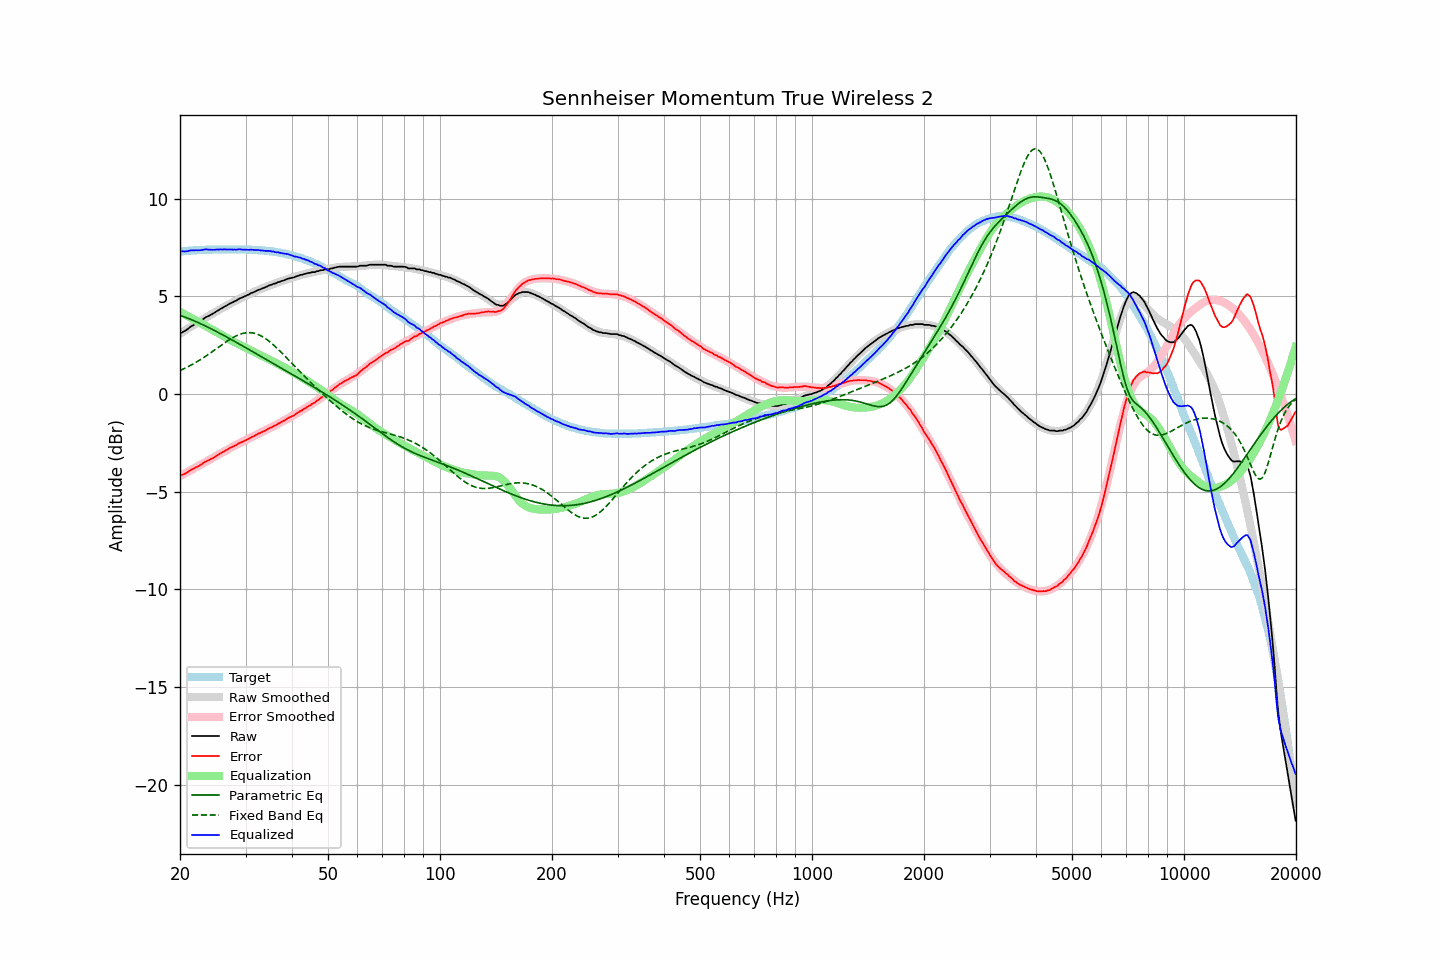

Source data for this figure (header and first rows):
frequency, raw, error, smoothed, error_smoothed, equalization, parametric_eq, fixed_band_eq, equalized_raw, equalized_smoothed, target
20.00, 3.10, -4.18, 3.08, -4.20, 4.20, 4.02, 1.20, 7.31, 7.28, 7.28
20.20, 3.13, -4.16, 3.13, -4.16, 4.16, 3.99, 1.23, 7.29, 7.29, 7.29
20.40, 3.18, -4.12, 3.19, -4.11, 4.11, 3.96, 1.27, 7.30, 7.30, 7.30
20.61, 3.22, -4.09, 3.24, -4.07, 4.07, 3.93, 1.31, 7.29, 7.31, 7.31
20.81, 3.27, -4.04, 3.29, -4.02, 4.02, 3.90, 1.35, 7.30, 7.32, 7.31
21.02, 3.33, -3.99, 3.35, -3.98, 3.98, 3.87, 1.39, 7.31, 7.32, 7.32
21.23, 3.40, -3.93, 3.40, -3.93, 3.93, 3.84, 1.44, 7.34, 7.33, 7.33
21.44, 3.46, -3.88, 3.45, -3.89, 3.89, 3.80, 1.48, 7.35, 7.34, 7.34
21.66, 3.50, -3.84, 3.50, -3.84, 3.84, 3.77, 1.53, 7.35, 7.34, 7.34
21.87, 3.55, -3.80, 3.55, -3.80, 3.80, 3.74, 1.57, 7.35, 7.35, 7.35
22.09, 3.60, -3.75, 3.60, -3.75, 3.75, 3.70, 1.62, 7.36, 7.35, 7.35
22.31, 3.64, -3.72, 3.65, -3.71, 3.71, 3.66, 1.67, 7.35, 7.36, 7.36
22.54, 3.69, -3.67, 3.70, -3.66, 3.66, 3.63, 1.72, 7.35, 7.36, 7.36
22.76, 3.74, -3.63, 3.76, -3.61, 3.61, 3.59, 1.77, 7.36, 7.37, 7.37
22.99, 3.80, -3.57, 3.81, -3.57, 3.57, 3.55, 1.82, 7.37, 7.37, 7.37
23.22, 3.86, -3.51, 3.85, -3.52, 3.52, 3.51, 1.88, 7.39, 7.38, 7.37
23.45, 3.92, -3.46, 3.90, -3.48, 3.48, 3.47, 1.93, 7.40, 7.38, 7.38
23.69, 3.96, -3.42, 3.95, -3.43, 3.43, 3.43, 1.99, 7.40, 7.38, 7.38
23.92, 3.99, -3.39, 4.00, -3.39, 3.39, 3.39, 2.04, 7.38, 7.38, 7.38
24.16, 4.04, -3.34, 4.05, -3.34, 3.34, 3.35, 2.10, 7.38, 7.39, 7.38
24.40, 4.08, -3.31, 4.10, -3.29, 3.29, 3.31, 2.16, 7.38, 7.39, 7.39
24.65, 4.13, -3.26, 4.14, -3.24, 3.24, 3.26, 2.22, 7.38, 7.39, 7.39
24.89, 4.18, -3.21, 4.19, -3.20, 3.20, 3.22, 2.28, 7.38, 7.39, 7.39
25.14, 4.24, -3.15, 4.24, -3.15, 3.15, 3.18, 2.34, 7.39, 7.39, 7.39
25.39, 4.28, -3.11, 4.29, -3.10, 3.10, 3.14, 2.40, 7.39, 7.39, 7.39
25.65, 4.34, -3.05, 4.34, -3.06, 3.06, 3.09, 2.46, 7.40, 7.39, 7.39
25.91, 4.38, -3.01, 4.38, -3.01, 3.01, 3.05, 2.51, 7.39, 7.39, 7.39
26.16, 4.43, -2.96, 4.43, -2.96, 2.96, 3.00, 2.57, 7.40, 7.39, 7.39
26.43, 4.48, -2.91, 4.48, -2.91, 2.91, 2.96, 2.63, 7.40, 7.39, 7.39
26.69, 4.52, -2.87, 4.53, -2.87, 2.87, 2.91, 2.68, 7.39, 7.39, 7.39
26.96, 4.57, -2.82, 4.57, -2.82, 2.82, 2.87, 2.74, 7.39, 7.39, 7.39
27.23, 4.62, -2.77, 4.62, -2.78, 2.78, 2.82, 2.79, 7.40, 7.39, 7.39
27.50, 4.66, -2.73, 4.66, -2.73, 2.73, 2.78, 2.84, 7.39, 7.39, 7.39
27.77, 4.69, -2.70, 4.70, -2.69, 2.69, 2.73, 2.89, 7.38, 7.39, 7.39
28.05, 4.74, -2.65, 4.74, -2.65, 2.65, 2.69, 2.93, 7.39, 7.39, 7.39
28.33, 4.77, -2.62, 4.79, -2.61, 2.61, 2.64, 2.97, 7.38, 7.39, 7.39
28.62, 4.83, -2.56, 4.83, -2.56, 2.56, 2.59, 3.01, 7.40, 7.39, 7.39
28.90, 4.88, -2.51, 4.87, -2.52, 2.52, 2.55, 3.04, 7.41, 7.39, 7.39
29.19, 4.91, -2.48, 4.91, -2.48, 2.48, 2.50, 3.07, 7.40, 7.39, 7.39
29.48, 4.94, -2.45, 4.95, -2.44, 2.44, 2.45, 3.10, 7.39, 7.39, 7.39
29.78, 4.98, -2.41, 4.99, -2.40, 2.40, 2.41, 3.11, 7.38, 7.39, 7.39
30.08, 5.02, -2.37, 5.03, -2.36, 2.36, 2.36, 3.13, 7.38, 7.39, 7.39
30.38, 5.06, -2.32, 5.07, -2.32, 2.32, 2.31, 3.14, 7.38, 7.38, 7.38
30.68, 5.09, -2.29, 5.11, -2.28, 2.28, 2.27, 3.14, 7.37, 7.38, 7.38
30.99, 5.15, -2.23, 5.14, -2.24, 2.24, 2.22, 3.13, 7.39, 7.38, 7.38
31.30, 5.18, -2.19, 5.18, -2.20, 2.20, 2.17, 3.12, 7.38, 7.37, 7.37
31.61, 5.21, -2.16, 5.22, -2.15, 2.15, 2.13, 3.11, 7.37, 7.37, 7.37
31.93, 5.25, -2.11, 5.25, -2.11, 2.11, 2.08, 3.09, 7.37, 7.37, 7.36
32.24, 5.29, -2.07, 5.29, -2.07, 2.07, 2.03, 3.06, 7.37, 7.36, 7.36
32.57, 5.33, -2.02, 5.33, -2.03, 2.03, 1.98, 3.03, 7.36, 7.36, 7.35
32.89, 5.35, -2.00, 5.36, -1.99, 1.99, 1.94, 2.99, 7.34, 7.35, 7.35
33.22, 5.39, -1.95, 5.40, -1.95, 1.95, 1.89, 2.95, 7.34, 7.34, 7.34
33.55, 5.42, -1.92, 5.43, -1.91, 1.91, 1.84, 2.90, 7.33, 7.34, 7.34
33.89, 5.45, -1.88, 5.46, -1.87, 1.87, 1.79, 2.84, 7.32, 7.33, 7.33
34.23, 5.49, -1.83, 5.50, -1.83, 1.83, 1.75, 2.79, 7.32, 7.32, 7.32
34.57, 5.53, -1.78, 5.53, -1.79, 1.79, 1.70, 2.72, 7.32, 7.31, 7.31
34.92, 5.57, -1.73, 5.56, -1.75, 1.75, 1.65, 2.66, 7.32, 7.30, 7.30
35.27, 5.58, -1.72, 5.59, -1.70, 1.70, 1.61, 2.59, 7.29, 7.29, 7.30
35.62, 5.63, -1.65, 5.62, -1.66, 1.66, 1.56, 2.52, 7.29, 7.28, 7.28
35.97, 5.64, -1.63, 5.65, -1.62, 1.62, 1.51, 2.44, 7.26, 7.27, 7.27
... 635 more rows
